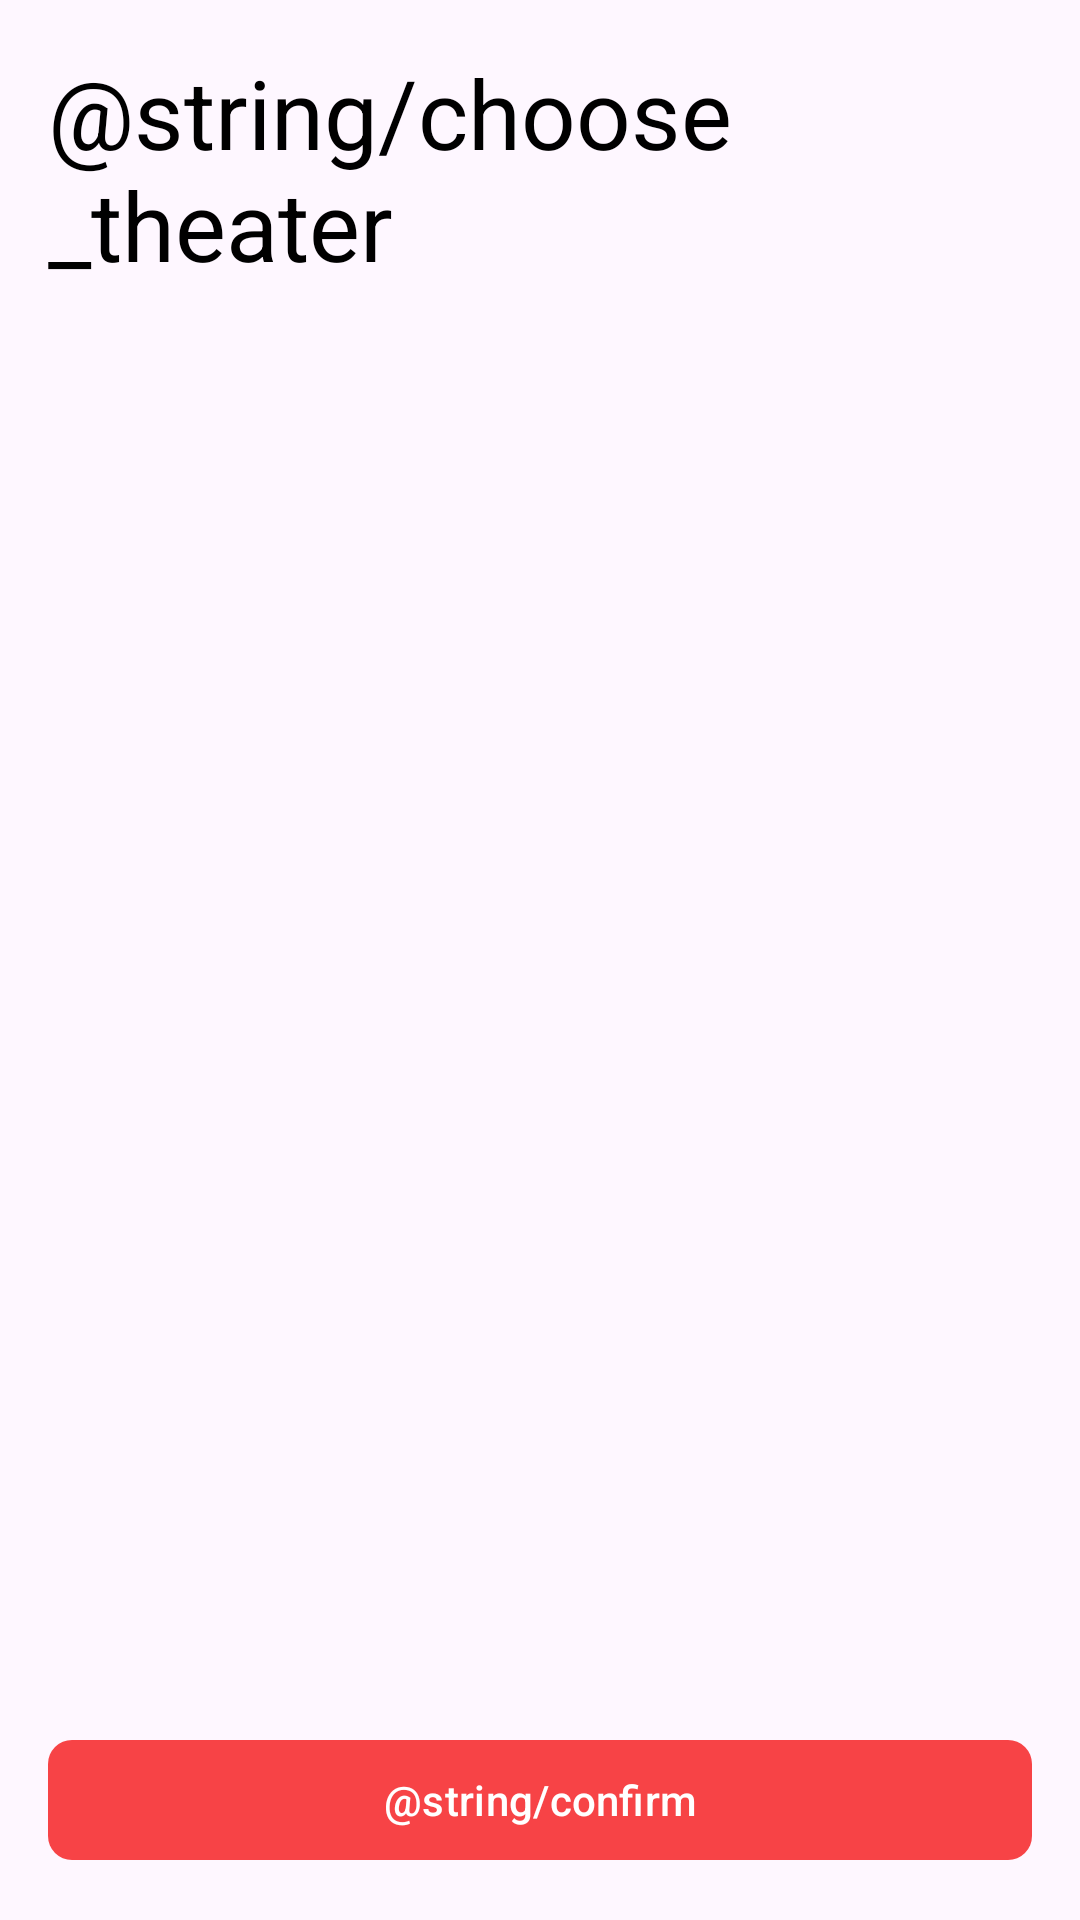

Write the Android layout XML for this screen, with the resource values it uses.
<!-- AndroidManifest.xml: application theme Base.Theme.NATCineAndroid -->
<!-- res/layout/fragment_theater_selection_bottom_sheet_list_dialog.xml -->
<?xml version="1.0" encoding="utf-8"?>
<androidx.constraintlayout.widget.ConstraintLayout
    style="@style/Base.Theme.NATCineAndroid"
    xmlns:android="http://schemas.android.com/apk/res/android"
    xmlns:app="http://schemas.android.com/apk/res-auto"
    android:layout_width="match_parent"
    android:layout_height="wrap_content"
    android:padding="16dp">

    <TextView
        android:id="@+id/textTitle"
        android:layout_width="0dp"
        android:layout_height="wrap_content"
        android:text="@string/choose_theater"
        android:textSize="32sp"
        android:textAppearance="?colorSurface"
        app:layout_constraintStart_toStartOf="parent"
        app:layout_constraintEnd_toEndOf="parent"
        app:layout_constraintTop_toTopOf="parent" />

    <androidx.recyclerview.widget.RecyclerView
        android:id="@+id/recyclerViewTheaters"
        android:layout_width="0dp"
        android:layout_height="300dp"
        app:layout_constraintTop_toBottomOf="@id/textTitle"
        app:layout_constraintBottom_toTopOf="@id/buttonConfirm"
        app:layout_constraintStart_toStartOf="parent"
        app:layout_constraintEnd_toEndOf="parent"
        android:clipToPadding="false"
        android:paddingTop="8dp"
        android:paddingBottom="8dp"/>

    <com.google.android.material.button.MaterialButton
        android:id="@+id/buttonConfirm"
        android:layout_width="0dp"
        android:layout_height="wrap_content"
        android:text="@string/confirm"
        app:cornerRadius="8dp"
        app:layout_constraintBottom_toBottomOf="parent"
        app:layout_constraintStart_toStartOf="parent"
        app:layout_constraintEnd_toEndOf="parent"
        app:strokeWidth="0dp"
        android:layout_marginTop="8dp"/>

</androidx.constraintlayout.widget.ConstraintLayout>
<!-- resources referenced by this layout -->
<resources>
  <string name="choose_theater">Choose a theater</string>
  <string name="confirm">Confirm</string>
  <style name="Base.Theme.NATCineAndroid" parent="Theme.Material3.DayNight.NoActionBar">
          <item name="colorPrimary">@color/red</item>
          <item name="colorOnPrimary">@color/white</item>
  
          <item name="colorSecondary">@color/grey</item>
          <item name="colorOnSecondary">@color/white</item>
  
          <item name="colorSurface">@color/darkGrey</item>
          <item name="colorOnSurface">@color/white</item>
  
          <item name="colorTertiary">@color/lightGrey</item>
          <item name="colorOnTertiary">@color/white</item>
  
          <item name="logo">@drawable/logo</item>
      </style>
  <color name="red">#F74346</color>
  <color name="white">#FFFFFF</color>
  <color name="grey">#4A4B56</color>
  <color name="darkGrey">#2B2B38</color>
  <color name="lightGrey">#CBCBCB</color>
  <!-- drawable logo (drawable) -->
  <vector xmlns:android="http://schemas.android.com/apk/res/android"
      android:width="200dp"
      android:height="200dp"
      android:viewportWidth="512"
      android:viewportHeight="512">
    <path
        android:pathData="M256,0L256,0A256,256 0,0 1,512 256L512,256A256,256 0,0 1,256 512L256,512A256,256 0,0 1,0 256L0,256A256,256 0,0 1,256 0z"
        android:fillColor="#F74346"/>
    <path
        android:pathData="M156.44,170.43C140.76,170.43 128,183.17 128,198.85V227.28C128,231.18 131.29,234.25 134.98,235.54C143.33,238.43 149.33,246.38 149.33,255.7C149.33,265.03 143.33,272.98 134.98,275.87C131.29,277.15 128,280.22 128,284.13V312.55C128,328.23 140.76,340.98 156.44,340.98H355.56C371.24,340.98 384,328.23 384,312.55V284.13C384,280.22 380.71,277.15 377.02,275.87C368.67,272.98 362.67,265.03 362.67,255.7C362.67,246.38 368.67,238.43 377.02,235.54C380.71,234.25 384,231.18 384,227.28V198.85C384,183.17 371.24,170.43 355.56,170.43H156.44ZM184.89,220.17V291.23C184.89,295.14 188.09,298.34 192,298.34H320C323.91,298.34 327.11,295.14 327.11,291.23V220.17C327.11,216.26 323.91,213.06 320,213.06H192C188.09,213.06 184.89,216.26 184.89,220.17ZM170.67,213.06C170.67,205.2 177.02,198.85 184.89,198.85H327.11C334.98,198.85 341.33,205.2 341.33,213.06V298.34C341.33,306.2 334.98,312.55 327.11,312.55H184.89C177.02,312.55 170.67,306.2 170.67,298.34V213.06Z"
        android:fillColor="#ffffff"/>
  </vector>
</resources>
